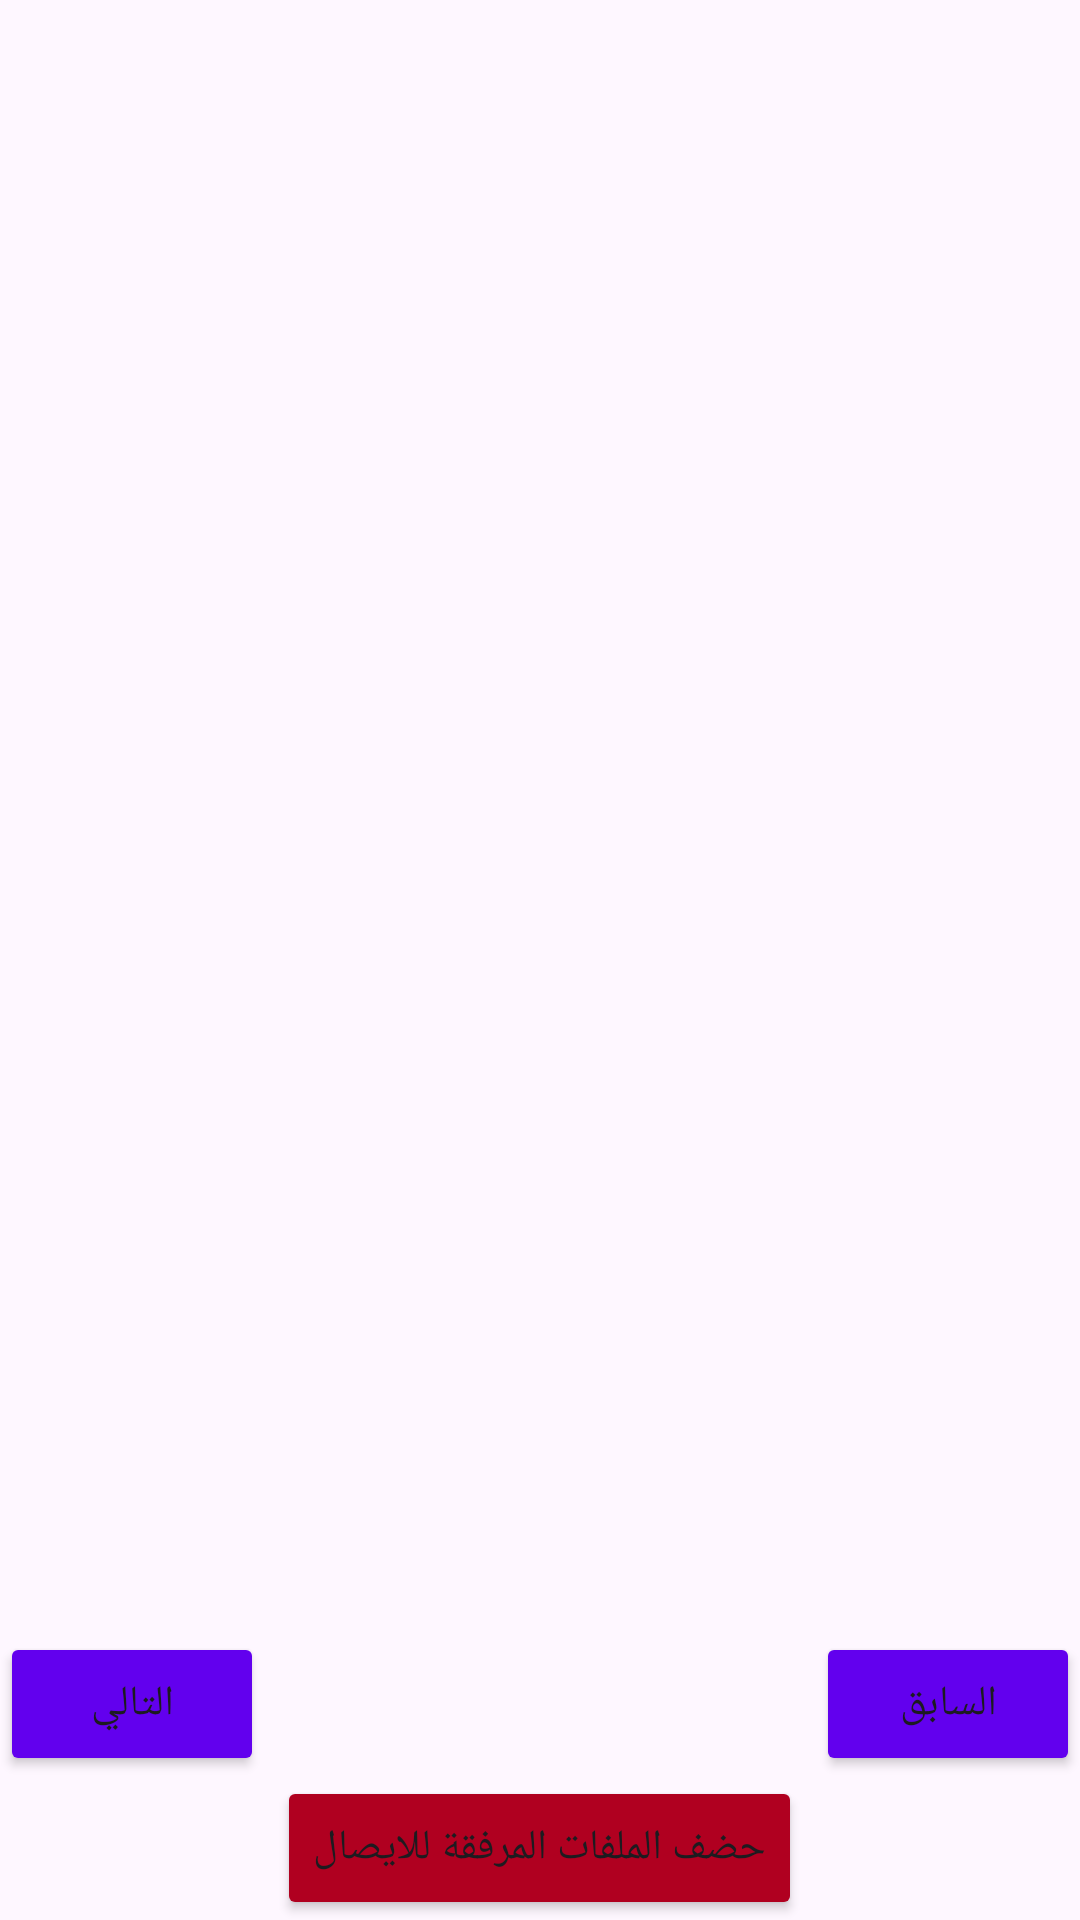

Android layout source for this screen:
<!-- AndroidManifest.xml: application theme Theme.KodsAdmin -->
<!-- res/layout/activity_browse_files.xml -->
<?xml version="1.0" encoding="utf-8"?>
<androidx.constraintlayout.widget.ConstraintLayout xmlns:android="http://schemas.android.com/apk/res/android"
    xmlns:app="http://schemas.android.com/apk/res-auto"
    xmlns:tools="http://schemas.android.com/tools"
    android:layout_width="match_parent"
    android:layout_height="match_parent"
    tools:context=".BrowseFiles">

    <FrameLayout
        android:id="@+id/frm"
        android:layout_width="0dp"
        android:layout_height="0dp"
        android:layout_marginBottom="24dp"
        app:layout_constraintBottom_toTopOf="@+id/relativeLayout"
        app:layout_constraintEnd_toEndOf="parent"
        app:layout_constraintHeight_percent="0.3"
        app:layout_constraintStart_toStartOf="parent"
        app:layout_constraintTop_toTopOf="parent">

    </FrameLayout>


    <TextView
        android:id="@+id/txt_choosen"
        android:layout_width="411dp"
        android:layout_height="wrap_content"
        android:text=""
        android:textSize="18sp"
        app:layout_constraintBottom_toTopOf="@+id/relativeLayout"
        app:layout_constraintEnd_toEndOf="parent"
        app:layout_constraintStart_toStartOf="parent"
        app:layout_constraintTop_toBottomOf="@+id/frm" />

    <LinearLayout
        android:id="@+id/relativeLayout"
        android:layout_width="0dp"
        android:layout_height="0dp"
        android:gravity="bottom"
        android:orientation="vertical"
        app:layout_constraintBottom_toBottomOf="parent"
        app:layout_constraintEnd_toEndOf="parent"
        app:layout_constraintStart_toStartOf="parent"
        app:layout_constraintTop_toBottomOf="@+id/frm">

        <RelativeLayout
            android:layout_width="match_parent"
            android:layout_height="wrap_content"
            android:orientation="horizontal">

            <Button
                android:id="@+id/btn_next"
                android:layout_width="wrap_content"
                android:layout_height="wrap_content"
                android:layout_alignParentLeft="true"
                android:backgroundTint="@color/design_default_color_primary"
                android:text="@string/txt_next" />

            <Button
                android:id="@+id/btn_back"
                android:layout_width="wrap_content"
                android:layout_height="wrap_content"
                android:layout_alignParentRight="true"
                android:backgroundTint="@color/design_default_color_primary"
                android:text="@string/txt_prev" />
        </RelativeLayout>

        <Button
            android:id="@+id/btn_delete"
            android:layout_width="wrap_content"
            android:layout_height="wrap_content"
            android:layout_alignParentBottom="true"
            android:layout_gravity="center"
            android:backgroundTint="@color/design_default_color_error"
            android:text="@string/txt_del" />

    </LinearLayout>

</androidx.constraintlayout.widget.ConstraintLayout>
<!-- resources referenced by this layout -->
<resources>
  <string name="txt_del">حضف الملفات المرفقة للايصال</string>
  <string name="txt_next">التالي</string>
  <string name="txt_prev">السابق</string>
  <style name="Theme.KodsAdmin" parent="Base.Theme.KodsAdmin" />
  <style name="Base.Theme.KodsAdmin" parent="Theme.Material3.DayNight.NoActionBar">
  
          
          
      </style>
</resources>
